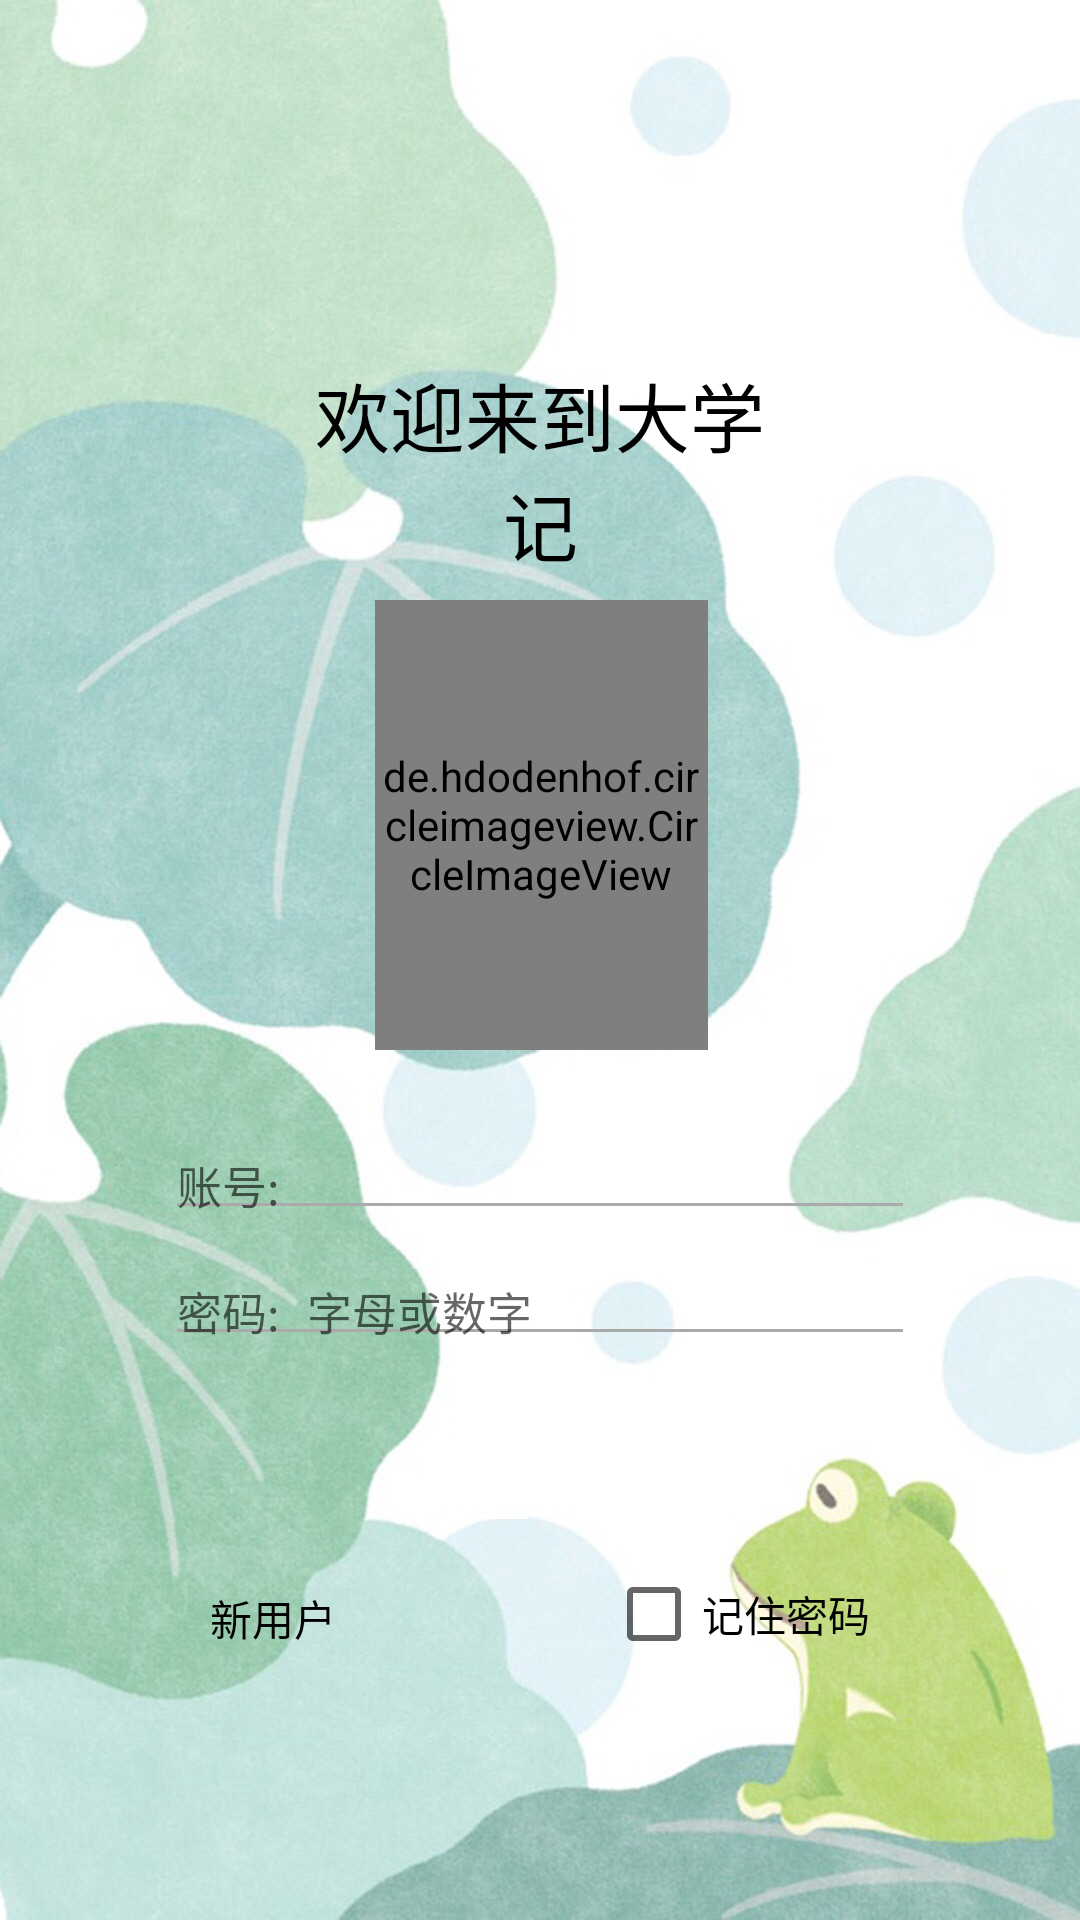

Reconstruct the res/layout file that produces this screen, plus the resources it refers to.
<!-- AndroidManifest.xml: application theme AppTheme -->
<!-- res/layout/activity_login.xml -->
<?xml version="1.0" encoding="utf-8"?>
<RelativeLayout xmlns:android="http://schemas.android.com/apk/res/android"
    xmlns:tools="http://schemas.android.com/tools"
    android:layout_width="match_parent"
    android:layout_height="match_parent"
    android:background="@drawable/univ_mem_bg_login"
    android:orientation="vertical"
    tools:context="com.example.ui.LoginActivity">


    <TextView
        android:id="@+id/loginActivity_welcome"
        android:layout_width="208dp"
        android:layout_height="70dp"
        android:layout_alignParentStart="true"
        android:layout_alignParentEnd="true"
        android:layout_marginStart="104dp"
        android:layout_marginTop="120dp"
        android:layout_marginEnd="104dp"
        android:gravity="center"
        android:text="@string/login_welcome"
        android:textColor="@color/black"
        android:textSize="25sp" />

    <de.hdodenhof.circleimageview.CircleImageView
        android:id="@+id/nav_left_head_image"
        android:layout_width="wrap_content"
        android:layout_height="150dp"
        android:layout_below="@+id/loginActivity_welcome"
        android:layout_alignParentStart="true"
        android:layout_alignParentEnd="true"
        android:layout_marginStart="125dp"
        android:layout_marginTop="10dp"
        android:layout_marginEnd="124dp"
        android:layout_marginBottom="280dp"
        android:background="@color/color_transparent"
        android:src="@drawable/univ_mem" />

    <EditText
        android:id="@+id/loginActivity_username"
        android:layout_width="250dp"
        android:layout_height="wrap_content"
        android:layout_centerHorizontal="true"
        android:layout_marginTop="380dp"
        android:layout_marginBottom="10dp"
        android:hint="@string/login_username"
        android:padding="4dp"
        android:singleLine="true"
        android:textCursorDrawable="@drawable/univ_mem_edit_cursor_color"
        android:textSize="15sp"
        android:theme="@style/univ_mem_editText_style" />

    <EditText
        android:id="@+id/loginActivity_password"
        android:layout_width="250dp"
        android:layout_height="wrap_content"
        android:layout_below="@id/loginActivity_username"
        android:layout_centerInParent="true"
        android:layout_marginStart="4dp"
        android:layout_marginTop="2dp"
        android:layout_marginEnd="4dp"
        android:layout_marginBottom="4dp"
        android:digits="0123456789abcdefghigklmnopqrstuvwxyzABCDEFGHIJKLMNOPQRSTUVWXYZ"
        android:hint="@string/login_password"
        android:inputType="textPassword"
        android:padding="4dp"
        android:paddingBottom="4dp"
        android:singleLine="true"
        android:textCursorDrawable="@drawable/univ_mem_edit_cursor_color"
        android:textSize="15sp"
        android:theme="@style/univ_mem_editText_style" />

    <Button
        android:id="@+id/loginActivity_loginButton"
        style="?android:attr/borderlessButtonStyle"
        android:layout_width="250dp"
        android:layout_height="wrap_content"
        android:layout_below="@id/loginActivity_password"
        android:layout_centerHorizontal="true"
        android:layout_marginTop="15dp"
        android:background="@drawable/univ_mem_button_bg_selector"
        android:text="@string/login_button_text"
        android:textColor="@color/white"
        android:textSize="23sp" />

    <TextView
        android:id="@+id/loginActivity_newUser"
        android:layout_width="wrap_content"
        android:layout_height="wrap_content"
        android:layout_below="@id/loginActivity_loginButton"
        android:layout_alignParentLeft="true"
        android:layout_marginLeft="70dp"
        android:layout_marginTop="10dp"
        android:text="@string/login_new_user"
        android:textColor="@color/black" />

    <CheckBox
        android:id="@+id/loginActivity_rem_pwd"
        android:layout_width="wrap_content"
        android:layout_height="wrap_content"
        android:layout_below="@id/loginActivity_loginButton"
        android:layout_alignParentRight="true"
        android:layout_marginTop="3dp"
        android:layout_marginRight="70dp"
        android:text="@string/login_remember_password"
        android:textColor="@color/black" />

</RelativeLayout>
<!-- resources referenced by this layout -->
<resources>
  <color name="black">#000000</color>
  <color name="color_transparent">#00000000</color>
  <color name="white">#FFFFFF</color>
  <!-- drawable univ_mem: png bitmap (drawable, 156785 bytes) -->
  <!-- drawable univ_mem_bg_login: jpg bitmap (drawable, 530987 bytes) -->
  <!-- drawable univ_mem_button_bg_selector (drawable) -->
  <?xml version="1.0" encoding="UTF-8"?>
  <selector xmlns:android="http://schemas.android.com/apk/res/android">
      <item android:state_pressed="false" android:drawable="@drawable/univ_mem_button_unpressed" />
      <item android:state_pressed="true" android:drawable="@drawable/univ_mem_button_pressed" />
  </selector>
  <!-- drawable univ_mem_edit_cursor_color (drawable) -->
  <?xml version="1.0" encoding="utf-8"?>
  <shape xmlns:android="http://schemas.android.com/apk/res/android"
      android:shape="rectangle">
      <size android:width="2dp" />
      <solid android:color="@color/colorPrimary" />
  </shape>
  <string name="login_button_text">登 录</string>
  <string name="login_new_user">新用户</string>
  <string name="login_password">密码: 字母或数字</string>
  <string name="login_remember_password">记住密码</string>
  <string name="login_username">账号:</string>
  <string name="login_welcome">欢迎来到大学记</string>
  <style name="univ_mem_editText_style" parent="Theme.AppCompat.Light">
          <item name="colorControlNormal">@android:color/darker_gray</item>
          <item name="colorControlActivated">@color/colorPrimary</item>
      </style>
  <style name="AppTheme" parent="Theme.AppCompat.DayNight.NoActionBar">
          
          <item name="colorPrimary">@color/colorPrimary</item>
          <item name="colorPrimaryDark">@color/colorPrimaryDark</item>
          <item name="colorAccent">@color/colorAccent</item>
          <item name="android:statusBarColor">@color/colorPrimary</item>
      </style>
  <color name="colorPrimary">#5ceeaa</color>
  <color name="colorPrimaryDark">#303F9F</color>
  <color name="colorAccent">#5ceeaa</color>
</resources>
